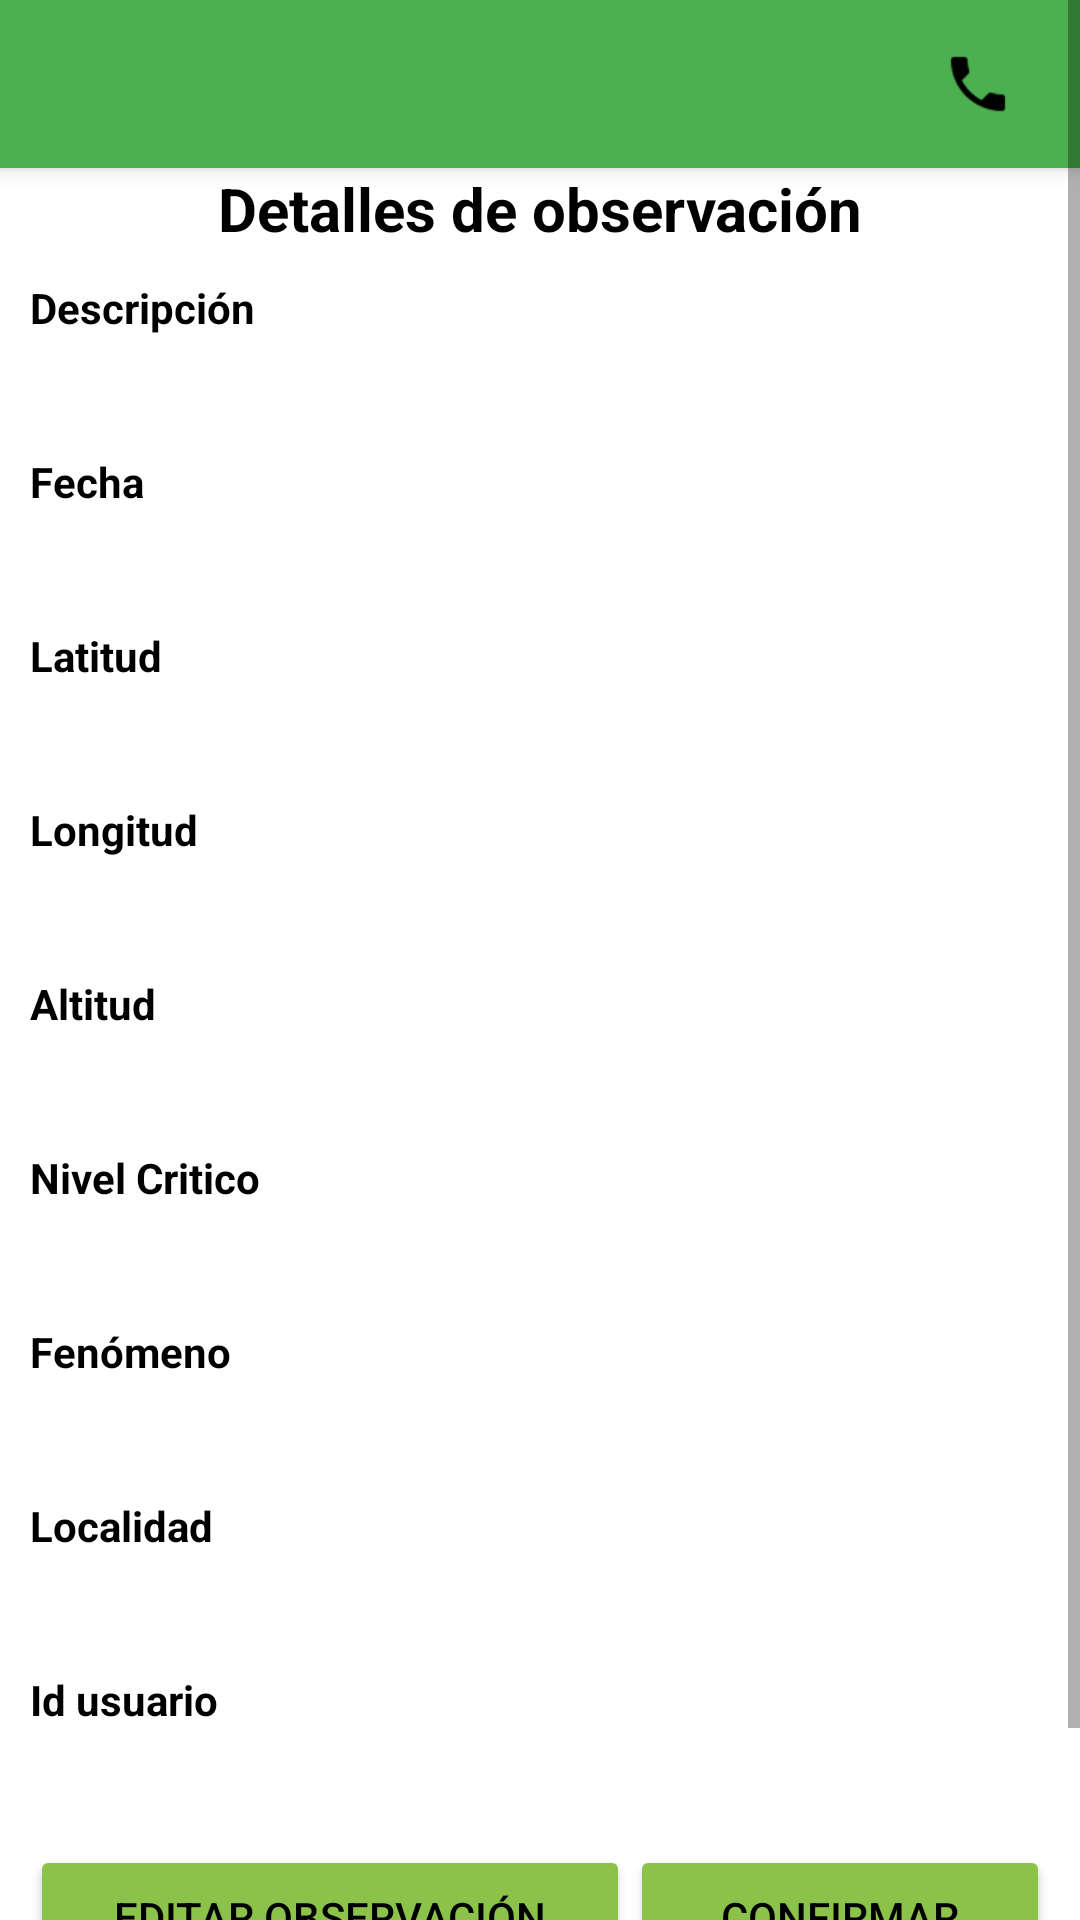

This screen was rendered from an Android layout file. Write that file and the resources it references.
<!-- AndroidManifest.xml: application theme AppTheme -->
<!-- res/layout/activity_detalle_observacion.xml -->
<?xml version="1.0" encoding="utf-8"?>
<ScrollView xmlns:android="http://schemas.android.com/apk/res/android"
    xmlns:app="http://schemas.android.com/apk/res-auto"
    xmlns:tools="http://schemas.android.com/tools"
    android:layout_width="match_parent"
    android:layout_height="match_parent"
    android:background="@color/colorBlanco"
    tools:context=".activities.DetalleObservacion" >


    <LinearLayout
        android:layout_width="match_parent"
        android:layout_height="match_parent"
        android:orientation="vertical" >

        <include android:id="@+id/miActionBar" layout="@layout/actionbar"></include>

        <TextView
            android:id="@+id/tituloAgregarId"
            android:layout_width="match_parent"
            android:layout_height="wrap_content"
            android:layout_marginHorizontal="10dp"
            android:padding="0dp"
            android:text="Detalles de observación"
            android:textSize="20dp"
            android:textAlignment="center"
            android:textColor="@color/colorNegro"
            android:textStyle="bold" />

        <TextView
            android:id="@+id/lblDescripcion"
            android:layout_width="match_parent"
            android:layout_height="wrap_content"
            android:layout_marginHorizontal="10dp"
            android:layout_marginTop="10dp"
            android:text="Descripción "
            android:textColor="@color/colorNegro"
            android:textStyle="bold" />

        <TextView
            android:id="@+id/lblDescripcionValor"
            android:layout_width="match_parent"
            android:layout_height="wrap_content"
            android:layout_marginHorizontal="10dp"
            android:padding="5dp" />

        <TextView
            android:id="@+id/lblFecha"
            android:layout_width="match_parent"
            android:layout_height="wrap_content"
            android:layout_marginHorizontal="10dp"
            android:layout_marginTop="10dp"
            android:text="Fecha"
            android:textColor="@color/colorNegro"
            android:textStyle="bold" />

        <TextView
            android:id="@+id/lblFechaValor"
            android:layout_width="match_parent"
            android:layout_height="wrap_content"
            android:layout_marginHorizontal="10dp"
            android:padding="5dp" />


        <TextView
            android:id="@+id/lblGeoLatitud"
            android:layout_width="match_parent"
            android:layout_height="wrap_content"
            android:layout_marginHorizontal="10dp"
            android:layout_marginTop="10dp"
            android:text="Latitud"
            android:textColor="@color/colorNegro"
            android:textStyle="bold" />

        <TextView
            android:id="@+id/lblGeoLatitudValor"
            android:layout_width="match_parent"
            android:layout_height="wrap_content"
            android:layout_marginHorizontal="10dp"
            android:padding="5dp" />

        <TextView
            android:id="@+id/lblGeoLongitud"
            android:layout_width="match_parent"
            android:layout_height="wrap_content"
            android:layout_marginHorizontal="10dp"
            android:layout_marginTop="10dp"
            android:text="Longitud"
            android:textColor="@color/colorNegro"
            android:textStyle="bold" />

        <TextView
            android:id="@+id/lblGeoLongitudValor"
            android:layout_width="match_parent"
            android:layout_height="wrap_content"
            android:layout_marginHorizontal="10dp"
            android:padding="5dp" />

        <TextView
            android:id="@+id/lblGeoAltitud"
            android:layout_width="match_parent"
            android:layout_height="wrap_content"
            android:layout_marginHorizontal="10dp"
            android:layout_marginTop="10dp"
            android:text="Altitud"
            android:textColor="@color/colorNegro"
            android:textStyle="bold" />

        <TextView
            android:id="@+id/lblGeoAltitudValor"
            android:layout_width="match_parent"
            android:layout_height="wrap_content"
            android:layout_marginHorizontal="10dp"
            android:padding="5dp" />


        <TextView
            android:id="@+id/lblCriticidad"
            android:layout_width="match_parent"
            android:layout_height="wrap_content"
            android:layout_marginHorizontal="10dp"
            android:layout_marginTop="10dp"
            android:text="Nivel Critico "
            android:textColor="@color/colorNegro"
            android:textStyle="bold" />

        <TextView
            android:id="@+id/lblCriticidadValor"
            android:layout_width="match_parent"
            android:layout_height="wrap_content"
            android:layout_marginHorizontal="10dp"
            android:padding="5dp" />

        <TextView
            android:id="@+id/lblFenomeno"
            android:layout_width="match_parent"
            android:layout_height="wrap_content"
            android:layout_marginHorizontal="10dp"
            android:layout_marginTop="10dp"
            android:text="Fenómeno "
            android:textColor="@color/colorNegro"
            android:textStyle="bold" />

        <TextView
            android:id="@+id/lblFenomenoValor"
            android:layout_width="match_parent"
            android:layout_height="wrap_content"
            android:layout_marginHorizontal="10dp"
            android:padding="5dp" />

        <TextView
            android:id="@+id/lblLocalidad"
            android:layout_width="match_parent"
            android:layout_height="wrap_content"
            android:layout_marginHorizontal="10dp"
            android:layout_marginTop="10dp"
            android:text="Localidad "
            android:textColor="@color/colorNegro"
            android:textStyle="bold" />

        <TextView
            android:id="@+id/lblLocalidadValor"
            android:layout_width="match_parent"
            android:layout_height="wrap_content"
            android:layout_marginHorizontal="10dp"
            android:padding="5dp" />


        <TextView
            android:id="@+id/lblIdusuario"
            android:layout_width="match_parent"
            android:layout_height="wrap_content"
            android:layout_marginHorizontal="10dp"
            android:layout_marginTop="10dp"
            android:text="Id usuario "
            android:textColor="@color/colorNegro"
            android:textStyle="bold" />


        <TextView
            android:id="@+id/lblIdusuarioValor"
            android:layout_width="match_parent"
            android:layout_height="wrap_content"
            android:layout_marginHorizontal="10dp"
            android:padding="5dp" />

        <RelativeLayout
            android:layout_width="match_parent"
            android:layout_height="wrap_content"
            android:layout_marginHorizontal="10dp"
            android:layout_marginTop="10dp" >

            <Button
                android:id="@+id/BotonEditar"
                android:layout_width="200dp"
                android:layout_height="match_parent"
                android:onClick="editar"
                android:text="Editar observación"
                android:theme="@style/Boton" />

            <Button
                android:id="@+id/BotonVolver"
                android:layout_width="200dp"
                android:layout_height="match_parent"
                android:layout_toEndOf="@id/BotonEditar"
                android:text="Confirmar"
                android:theme="@style/Boton" />

        </RelativeLayout>

        <Button
            android:id="@+id/BotonMenu"
            android:layout_width="match_parent"
            android:layout_height="match_parent"
            android:layout_marginHorizontal="10dp"
            android:text="Volver al menu"
            android:onClick="volver"
            android:theme="@style/Boton" />

    </LinearLayout>
</ScrollView>
<!-- res/layout/actionbar.xml (included above) -->
<?xml version="1.0" encoding="utf-8"?>
<android.support.v7.widget.Toolbar xmlns:android="http://schemas.android.com/apk/res/android"
    xmlns:app="http://schemas.android.com/apk/res-auto"
    android:layout_width="match_parent"
    android:layout_height="?attr/actionBarSize"
    xmlns:tools="http://schemas.android.com/tools"
    android:background="@color/colorPrimary"
    android:elevation="4dp" >

        <ImageButton
            android:layout_width="wrap_content"
            android:layout_height="wrap_content"
            android:layout_marginHorizontal="10dp"
            android:src="@drawable/tel"
            android:clickable="true"
            android:onClick="LLamar"
            android:backgroundTint="@color/colorPrimary"
            android:layout_gravity="center|right" />

</android.support.v7.widget.Toolbar>
<!-- resources referenced by this layout -->
<resources>
  <color name="colorBlanco">#FFFFFF</color>
  <color name="colorNegro">#000000</color>
  <color name="colorPrimary">#4CAF50</color>
  <!-- drawable tel: png bitmap (drawable-hdpi, 599 bytes) -->
  <style name="Boton" parent="Theme.AppCompat.Light">
          <item name="colorButtonNormal">@color/colorAccent</item>
          <item name="colorControlHighlight">@color/colorBlanco</item>
          <item name="android:textColor">@color/colorNegro</item>
  
      </style>
  <style name="AppTheme" parent="Theme.AppCompat.Light.NoActionBar">
          
          <item name="colorPrimary">@color/colorPrimary</item>
          <item name="colorPrimaryDark">@color/colorPrimaryDark</item>
          <item name="colorAccent">@color/colorAccent</item>
      </style>
  <color name="colorAccent">#8BC34A</color>
  <color name="colorPrimaryDark">#388E3C</color>
</resources>
